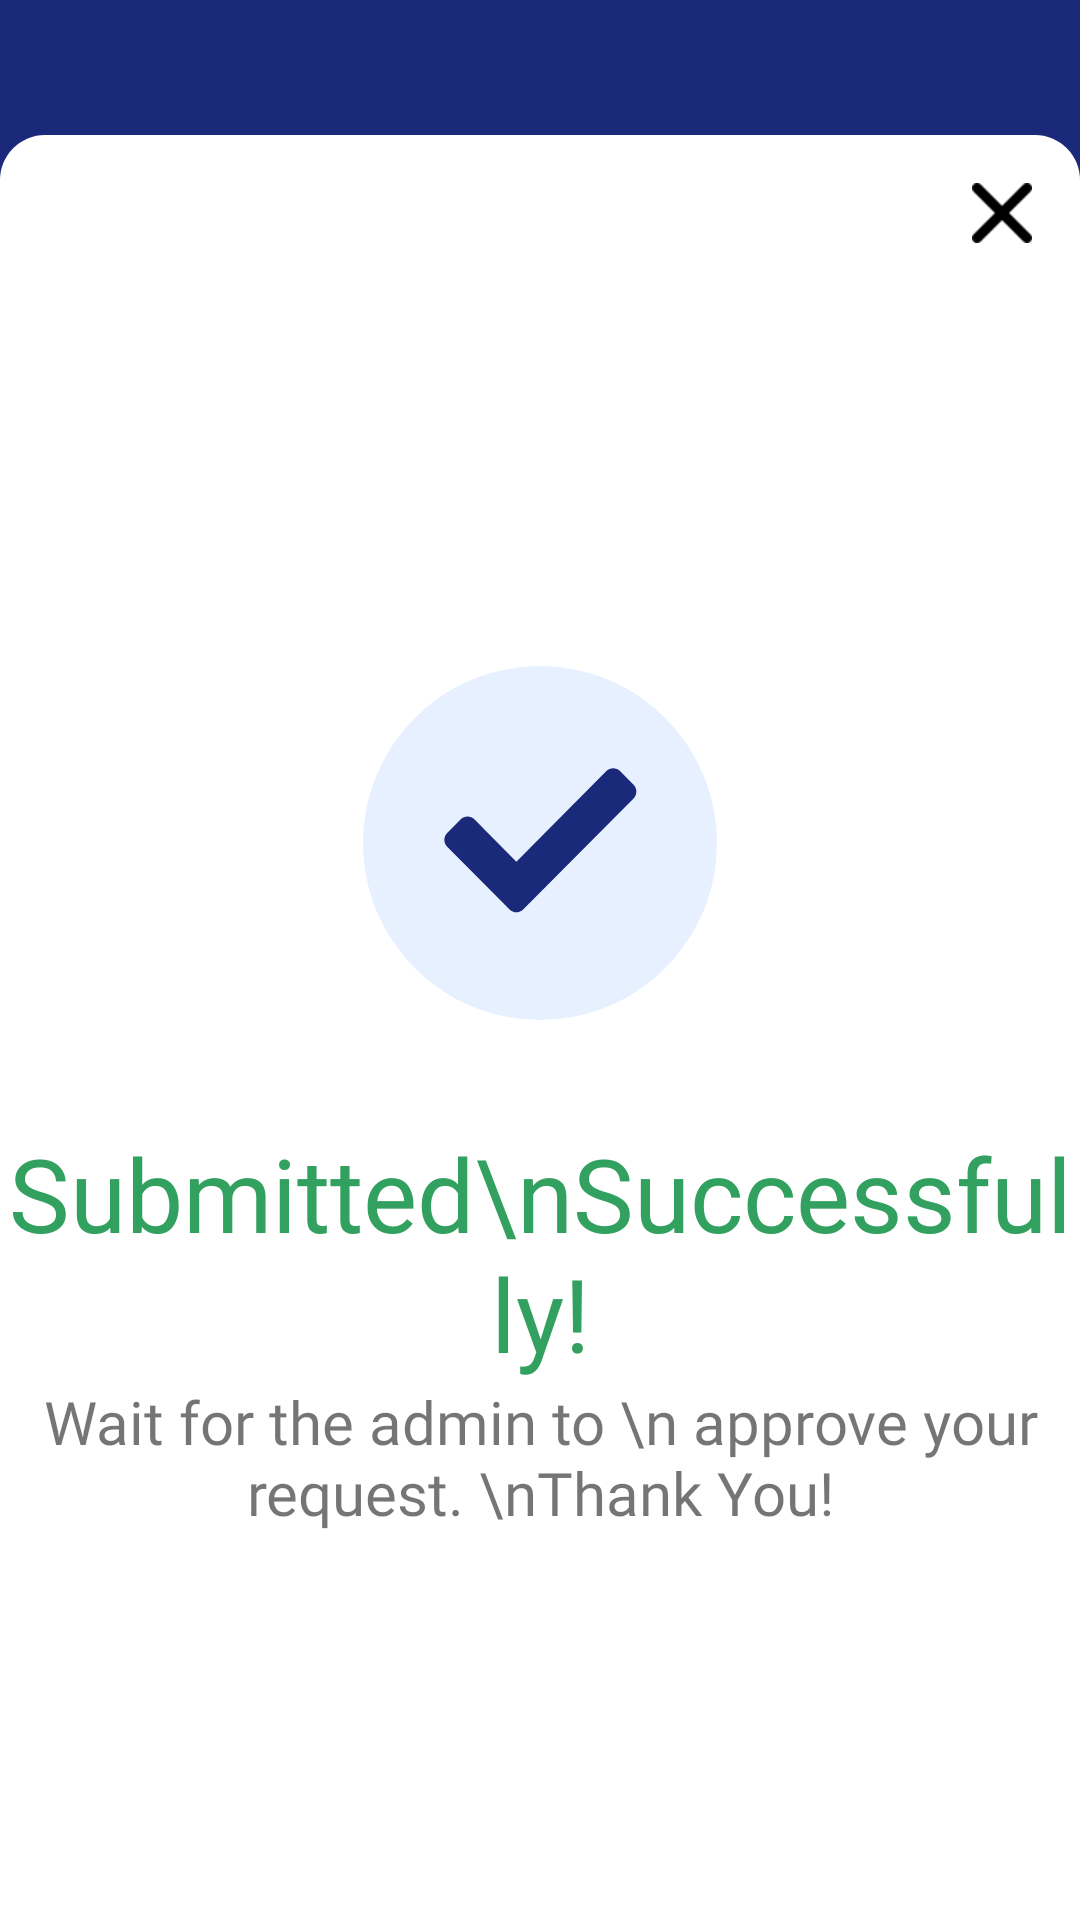

Write the Android layout XML for this screen, with the resource values it uses.
<!-- AndroidManifest.xml: application theme Theme.SupplyManagementApp -->
<!-- res/layout/fragment_request_submitted.xml -->
<?xml version="1.0" encoding="utf-8"?>
<androidx.constraintlayout.widget.ConstraintLayout xmlns:android="http://schemas.android.com/apk/res/android"
    xmlns:tools="http://schemas.android.com/tools"
    xmlns:app="http://schemas.android.com/apk/res-auto"
    android:layout_width="match_parent"
    android:layout_height="match_parent"
    android:background="@color/primary"
    tools:context=".Views.RequestFragments.RequestSubmittedFragment">

    <androidx.constraintlayout.widget.ConstraintLayout
        android:layout_width="match_parent"
        android:layout_height="match_parent"
        android:layout_marginTop="45dp"
        android:background="@drawable/bg_forgot_password"
        app:layout_constraintBottom_toBottomOf="parent"
        app:layout_constraintEnd_toEndOf="parent"
        app:layout_constraintStart_toStartOf="parent"
        app:layout_constraintTop_toTopOf="parent">

        <ImageView
            android:id="@+id/imageView10"
            android:layout_width="wrap_content"
            android:layout_height="wrap_content"
            android:layout_marginTop="177dp"
            android:src="@drawable/ic_submitted"
            app:layout_constraintEnd_toEndOf="parent"
            app:layout_constraintStart_toStartOf="parent"
            app:layout_constraintTop_toTopOf="parent" />

        <TextView
            android:id="@+id/textView33"
            android:layout_width="wrap_content"
            android:layout_height="wrap_content"
            android:layout_marginTop="35dp"
            android:text="Submitted\nSuccessfully!"
            android:textAlignment="center"
            android:textColor="#32A05F"
            android:fontFamily="@font/intersemibold"
            android:textSize="34dp"
            app:layout_constraintEnd_toEndOf="@+id/imageView10"
            app:layout_constraintStart_toStartOf="@+id/imageView10"
            app:layout_constraintTop_toBottomOf="@+id/imageView10" />

        <TextView
            android:id="@+id/textView34"
            android:layout_width="wrap_content"
            android:layout_height="wrap_content"
            android:fontFamily="@font/interregular"
            android:text="Wait for the admin to \n approve your request. \nThank You!"
            android:textAlignment="center"
            android:textSize="20dp"
            app:layout_constraintEnd_toEndOf="@+id/textView33"
            app:layout_constraintStart_toStartOf="@+id/textView33"
            app:layout_constraintTop_toBottomOf="@+id/textView33" />

        <ImageView
            android:id="@+id/btnClose"
            android:layout_width="20dp"
            android:layout_height="20dp"
            android:layout_marginTop="16dp"
            android:layout_marginEnd="16dp"
            android:src="@drawable/ic_exit"
            app:layout_constraintEnd_toEndOf="parent"
            app:layout_constraintTop_toTopOf="parent" />
    </androidx.constraintlayout.widget.ConstraintLayout>

</androidx.constraintlayout.widget.ConstraintLayout>
<!-- resources referenced by this layout -->
<resources>
  <color name="primary">#1A297A</color>
  <!-- drawable bg_forgot_password (drawable) -->
  <?xml version="1.0" encoding="utf-8"?>
  <shape xmlns:android="http://schemas.android.com/apk/res/android">
      <corners android:topLeftRadius="15dp" android:topRightRadius="15dp"/>
      <solid android:color="@color/secondary"/>
  </shape>
  <!-- drawable ic_exit: png bitmap (drawable-hdpi, 332 bytes) -->
  <!-- drawable ic_submitted: png bitmap (drawable-hdpi, 6001 bytes) -->
  <style name="Theme.SupplyManagementApp" parent="Theme.MaterialComponents.DayNight.NoActionBar">
          
          <item name="colorPrimary">@color/primary</item>
          <item name="colorPrimaryVariant">@color/purple_700</item>
          <item name="colorOnPrimary">@color/white</item>
          
          <item name="colorSecondary">@color/teal_200</item>
          <item name="colorSecondaryVariant">@color/teal_700</item>
          <item name="colorOnSecondary">@color/black</item>
          
          <item name="android:statusBarColor">@color/transparent</item>
          
  
      </style>
  <color name="secondary">#FFFFFFFF</color>
  <color name="purple_700">#FF3700B3</color>
  <color name="white">#FFFFFFFF</color>
  <color name="teal_200">#FF03DAC5</color>
  <color name="teal_700">#FF018786</color>
  <color name="black">#FF000000</color>
  <color name="transparent">#00FFFFFF</color>
</resources>
